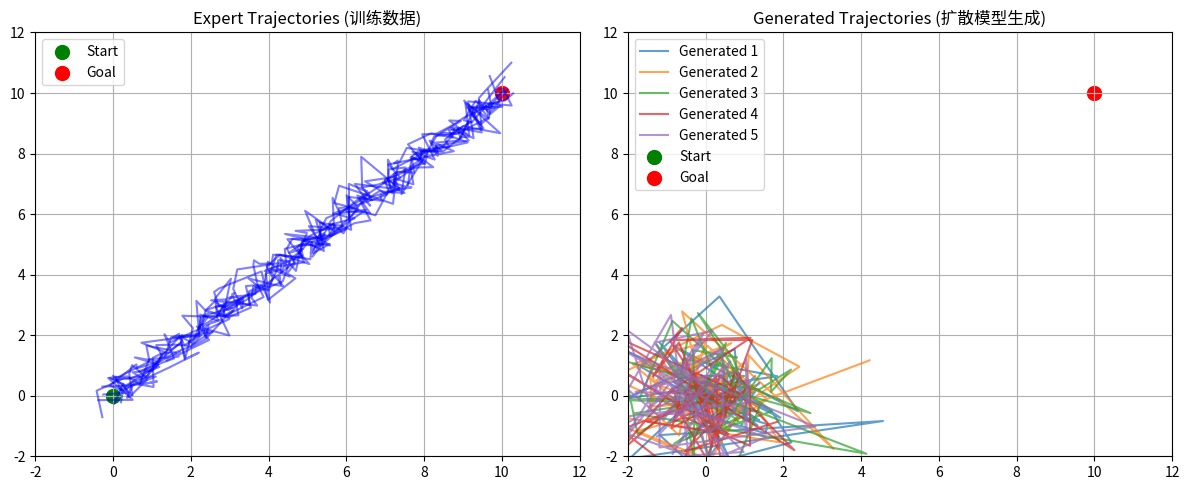

Write Python code to recreate this figure.
#!/usr/bin/env python3
"""
Diffuser Concept Demo - 扩散模型规划器概念演示
使用NumPy实现核心算法，无需PyTorch

学习目标: 理解"扩散模型如何生成轨迹"
"""

import numpy as np
import matplotlib
matplotlib.use('Agg')  # 无GUI模式
import matplotlib.pyplot as plt
from pathlib import Path

class SimpleDiffuser:
    """
    简化版Diffuser
    
    核心思想:
    1. 学习从噪声中恢复轨迹
    2. 通过去噪过程生成新的合理轨迹
    """
    
    def __init__(self, horizon: int = 50, dim: int = 2, n_steps: int = 20):
        self.horizon = horizon  # 轨迹长度
        self.dim = dim          # 维度 (x, y)
        self.n_steps = n_steps  # 扩散步数
        
        # 简化的噪声预测器 (线性模型)
        self.weights = None
        self.bias = None
        
        # 扩散参数
        self.betas = np.linspace(1e-4, 0.02, n_steps)
        self.alphas = 1.0 - self.betas
        self.alphas_cumprod = np.cumprod(self.alphas)
    
    def add_noise(self, x0: np.ndarray, t: int) -> np.ndarray:
        """向轨迹添加噪声"""
        noise = np.random.randn(*x0.shape)
        sqrt_alpha = np.sqrt(self.alphas_cumprod[t])
        sqrt_one_minus_alpha = np.sqrt(1 - self.alphas_cumprod[t])
        return sqrt_alpha * x0 + sqrt_one_minus_alpha * noise
    
    def train(self, trajectories: np.ndarray, epochs: int = 100):
        """
        训练噪声预测器
        
        简化版: 使用线性回归预测噪声
        """
        print(f"训练扩散模型...")
        print(f"数据形状: {trajectories.shape}")
        print(f"训练轮数: {epochs}")
        
        n_samples = len(trajectories)
        
        # 准备训练数据
        X_train = []
        y_train = []
        
        for _ in range(epochs * n_samples):
            # 随机选择轨迹
            idx = np.random.randint(n_samples)
            x0 = trajectories[idx]
            
            # 随机时间步
            t = np.random.randint(self.n_steps)
            
            # 添加噪声
            noise = np.random.randn(*x0.shape)
            x_t = self.add_noise(x0, t)
            
            # 展平
            X_train.append(np.concatenate([[t / self.n_steps], x_t.flatten()]))
            y_train.append(noise.flatten())
        
        X_train = np.array(X_train)
        y_train = np.array(y_train)
        
        # 线性回归 (简化)
        self.weights = np.linalg.lstsq(X_train, y_train, rcond=None)[0]
        
        print(f"训练完成! 权重形状: {self.weights.shape}")
    
    def predict_noise(self, x_t: np.ndarray, t: int) -> np.ndarray:
        """预测噪声"""
        features = np.concatenate([[t / self.n_steps], x_t.flatten()])
        noise_pred = features @ self.weights
        return noise_pred.reshape(x_t.shape)
    
    def sample(self) -> np.ndarray:
        """
        采样轨迹: 从纯噪声逐步去噪
        
        这是Diffuser的核心!
        """
        # 从纯噪声开始
        x = np.random.randn(self.horizon, self.dim)
        
        # 逐步去噪
        for t in reversed(range(self.n_steps)):
            # 预测噪声
            predicted_noise = self.predict_noise(x, t)
            
            # 去噪 (简化的DDPM公式)
            alpha_t = self.alphas[t]
            alpha_cumprod_t = self.alphas_cumprod[t]
            beta_t = self.betas[t]
            
            # 计算均值
            mean = (x - beta_t / np.sqrt(1 - alpha_cumprod_t) * predicted_noise) / np.sqrt(alpha_t)
            
            if t > 0:
                # 添加随机性
                noise = np.random.randn(*x.shape) * 0.1
                x = mean + noise
            else:
                x = mean
        
        return x


def generate_navigation_data(n_trajectories: int = 100) -> np.ndarray:
    """
    生成导航任务数据
    
    任务: 从(0,0)移动到(10,10)
    """
    trajectories = []
    
    for _ in range(n_trajectories):
        # 起点
        start = np.array([0.0, 0.0])
        
        # 终点
        end = np.array([10.0, 10.0])
        
        # 直线插值 + 随机噪声
        t = np.linspace(0, 1, 50)
        trajectory = (1 - t)[:, None] * start + t[:, None] * end
        trajectory += np.random.randn(50, 2) * 0.3  # 添加噪声
        
        trajectories.append(trajectory)
    
    return np.array(trajectories)


def visualize(trajectories: np.ndarray, generated: np.ndarray, output_path: str):
    """可视化结果"""
    fig, axes = plt.subplots(1, 2, figsize=(12, 5))
    
    # 专家轨迹
    ax = axes[0]
    for traj in trajectories[:10]:  # 只画10条
        ax.plot(traj[:, 0], traj[:, 1], alpha=0.5, color='blue')
    ax.scatter([0], [0], color='green', s=100, label='Start')
    ax.scatter([10], [10], color='red', s=100, label='Goal')
    ax.set_xlim(-2, 12)
    ax.set_ylim(-2, 12)
    ax.set_title('Expert Trajectories (训练数据)')
    ax.legend()
    ax.grid(True)
    
    # 生成轨迹
    ax = axes[1]
    for i in range(5):  # 生成5条
        gen = generated[i]
        ax.plot(gen[:, 0], gen[:, 1], alpha=0.7, label=f'Generated {i+1}')
    ax.scatter([0], [0], color='green', s=100, label='Start')
    ax.scatter([10], [10], color='red', s=100, label='Goal')
    ax.set_xlim(-2, 12)
    ax.set_ylim(-2, 12)
    ax.set_title('Generated Trajectories (扩散模型生成)')
    ax.legend()
    ax.grid(True)
    
    plt.tight_layout()
    plt.savefig(output_path, dpi=150, bbox_inches='tight')
    print(f"\n可视化结果已保存: {output_path}")


def demo():
    """演示Diffuser核心概念"""
    print("=" * 60)
    print("🧠 Diffuser Concept Demo - 扩散模型规划器")
    print("=" * 60)
    
    # 1. 生成训练数据
    print("\n[1] 生成专家轨迹...")
    expert_data = generate_navigation_data(n_trajectories=100)
    print(f"   生成 {len(expert_data)} 条轨迹")
    print(f"   每条轨迹形状: {expert_data[0].shape}")
    
    # 2. 创建并训练Diffuser
    print("\n[2] 创建Diffuser...")
    diffuser = SimpleDiffuser(horizon=50, dim=2, n_steps=20)
    
    print("\n[3] 训练模型...")
    diffuser.train(expert_data, epochs=50)
    
    # 3. 生成新轨迹
    print("\n[4] 生成新轨迹 (从噪声中采样)...")
    generated_trajs = []
    for i in range(5):
        traj = diffuser.sample()
        generated_trajs.append(traj)
        print(f"   轨迹 {i+1}: 起点({traj[0,0]:.2f}, {traj[0,1]:.2f}) -> 终点({traj[-1,0]:.2f}, {traj[-1,1]:.2f})")
    
    generated_trajs = np.array(generated_trajs)
    
    # 4. 可视化
    print("\n[5] 可视化结果...")
    output_dir = Path(".learning/diffuser")
    output_dir.mkdir(parents=True, exist_ok=True)
    visualize(expert_data, generated_trajs, str(output_dir / "diffuser_demo.png"))
    
    # 5. 总结
    print("\n" + "=" * 60)
    print("📊 总结")
    print("=" * 60)
    print("\n✅ 成功实现了Diffuser的核心概念:")
    print("   1. 前向扩散: 向专家轨迹添加噪声")
    print("   2. 训练: 学习预测噪声")
    print("   3. 反向去噪: 从纯噪声生成合理轨迹")
    print("\n🎯 关键技术洞察:")
    print("   - 扩散模型通过学习'去噪'来理解轨迹分布")
    print("   - 采样时从噪声开始，逐步去噪生成新轨迹")
    print("   - 这实现了'全局规划'而非'逐步决策'")
    print("\n🔬 应用到RL:")
    print("   - 状态-动作序列 = 轨迹")
    print("   - 训练数据 = 专家演示")
    print("   - 生成 = 规划")
    print("=" * 60)


if __name__ == "__main__":
    demo()
